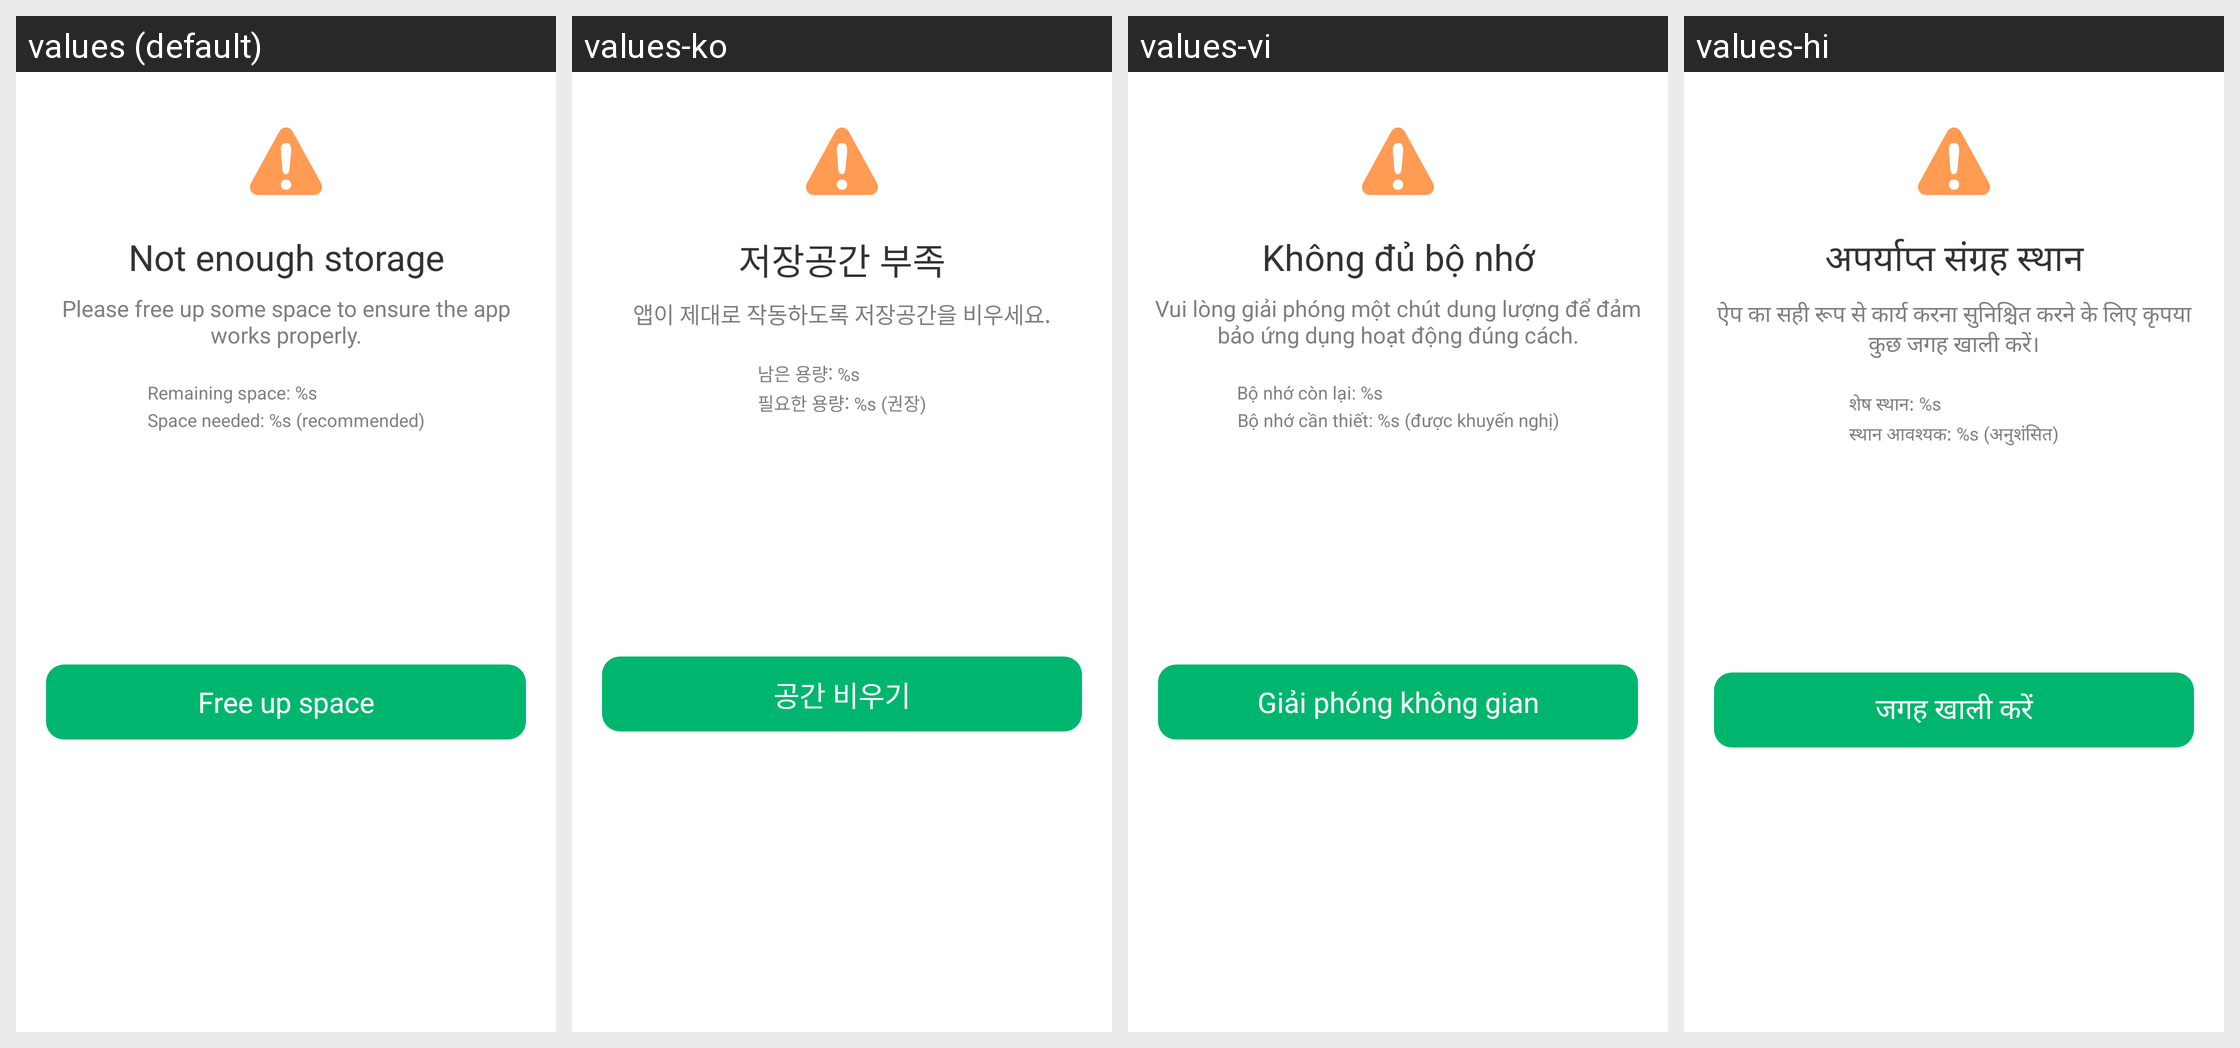

The same Android screen rendered under several of its app's locales, left to right. List the strings drawn on it with the default value and each locale's translation.
Android screen res/layout/layout_dialog_app_low_storage.xml rendered under 4 locales, left to right: values (default), values-ko, values-vi, values-hi. Device: Nexus 5 (rendered at 1080×1920; each locale shown at half size, 540×960, under a caption strip naming it); theme AppTheme.
Other locales in the repository, not shown: values-ar, values-bn, values-bn-rIN, values-de, values-en, values-es, values-fa, values-fr, values-in, values-in-rID, values-it, values-ja, values-ms, values-nl, values-pl, values-pt, values-ru, values-sv, values-th, values-th-rTH, values-tr, values-uk, values-zh, values-zh-rCN, values-zh-rTW.
Strings drawn on this screen, with the default value and each locale's value (text and hints the layout hard-codes, and strings that could not be matched under every locale, appear in the picture but are not listed):

no_enough_storage
  values: Not enough storage
  values-ko: 저장공간 부족
  values-vi: Không đủ bộ nhớ
  values-hi: अपर्याप्त संग्रह स्थान

free_space_to_ensure
  values: Please free up some space to ensure the app works properly.
  values-ko: 앱이 제대로 작동하도록 저장공간을 비우세요.
  values-vi: Vui lòng giải phóng một chút dung lượng để đảm bảo ứng dụng hoạt động đúng cách.
  values-hi: ऐप का सही रूप से कार्य करना सुनिश्चित करने के लिए कृपया कुछ जगह खाली करें।

remaining_space
  values: Remaining space: %s
  values-ko: 남은 용량: %s
  values-vi: Bộ nhớ còn lại: %s
  values-hi: शेष स्थान: %s

free_space_needed
  values: Space needed: %s (recommended)
  values-ko: 필요한 용량: %s (권장)
  values-vi: Bộ nhớ cần thiết: %s (được khuyến nghị)
  values-hi: स्थान आवश्यक: %s (अनुशंसित)

free_up_space
  values: Free up space
  values-ko: 공간 비우기
  values-vi: Giải phóng không gian
  values-hi: जगह खाली करें
